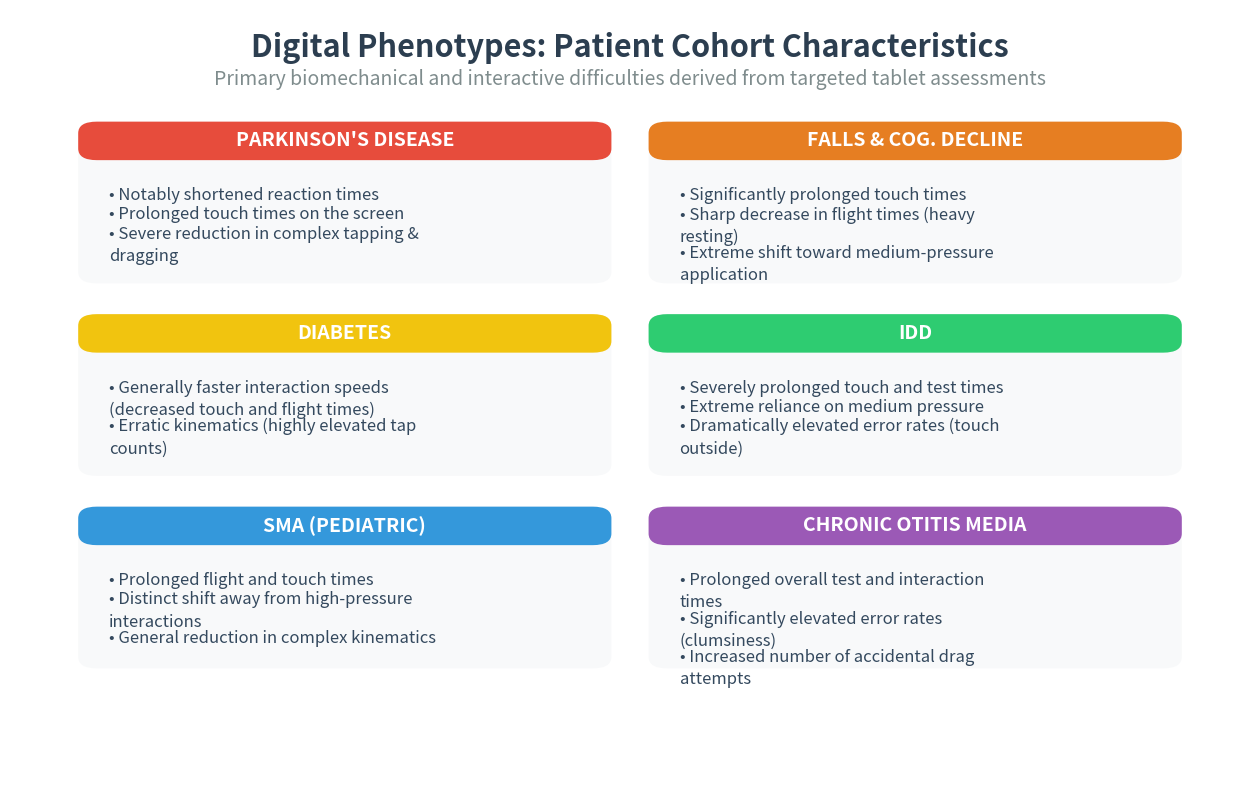

This figure's Python source:
import matplotlib.pyplot as plt
import matplotlib.patches as mpatches
from matplotlib.path import Path
import textwrap

def generate_cohort_infographic():
    print("Generating Clinical Cohort Profiles Infographic...")
    
    # 1. Define the Cohort Data
    cohorts = [
        {
            "name": "Parkinson's Disease",
            "color": "#e74c3c", # Red
            "traits": [
                "• Notably shortened reaction times",
                "• Prolonged touch times on the screen",
                "• Severe reduction in complex tapping & dragging"
            ]
        },
        {
            "name": "Falls & Cog. Decline",
            "color": "#e67e22", # Orange
            "traits": [
                "• Significantly prolonged touch times",
                "• Sharp decrease in flight times (heavy resting)",
                "• Extreme shift toward medium-pressure application"
            ]
        },
        {
            "name": "Diabetes",
            "color": "#f1c40f", # Yellow
            "traits": [
                "• Generally faster interaction speeds (decreased touch and flight times)",
                "• Erratic kinematics (highly elevated tap counts)"
            ]
        },
        {
            "name": "IDD",
            "color": "#2ecc71", # Green
            "traits": [
                "• Severely prolonged touch and test times",
                "• Extreme reliance on medium pressure",
                "• Dramatically elevated error rates (touch outside)"
            ]
        },
        {
            "name": "SMA (Pediatric)",
            "color": "#3498db", # Blue
            "traits": [
                "• Prolonged flight and touch times",
                "• Distinct shift away from high-pressure interactions",
                "• General reduction in complex kinematics"
            ]
        },
        {
            "name": "Chronic Otitis Media",
            "color": "#9b59b6", # Purple
            "traits": [
                "• Prolonged overall test and interaction times",
                "• Significantly elevated error rates (clumsiness)",
                "• Increased number of accidental drag attempts"
            ]
        }
    ]

    # 2. Setup the Figure
    fig, ax = plt.subplots(figsize=(16, 10))
    ax.set_xlim(0, 100)
    ax.set_ylim(0, 100)
    ax.axis('off') # Hide the grid and axes
    
    # Title
    plt.text(50, 95, "Digital Phenotypes: Patient Cohort Characteristics", 
             ha='center', va='center', fontsize=22, fontweight='bold', color='#2c3e50')
    plt.text(50, 91, "Primary biomechanical and interactive difficulties derived from targeted tablet assessments", 
             ha='center', va='center', fontsize=14, fontstyle='italic', color='#7f8c8d')

    # 3. Grid Layout Math (2 Columns, 3 Rows)
    card_width = 42
    card_height = 20
    x_starts = [6, 52] # X coordinates for Column 1 and Column 2
    y_starts = [65, 40, 15] # Y coordinates for Row 1, 2, 3
    
    # 4. Draw the Cards
    for i, cohort in enumerate(cohorts):
        col = i % 2
        row = i // 2
        
        x = x_starts[col]
        y = y_starts[row]
        
        # Draw Card Background (Light Grey with soft edge)
        bg_box = mpatches.FancyBboxPatch((x, y), card_width, card_height, 
                                         boxstyle="round,pad=0.5,rounding_size=1.5", 
                                         ec="none", fc="#f8f9fa", zorder=1)
        ax.add_patch(bg_box)
        
        # Draw Card Header Banner (Color Coded)
        header_box = mpatches.FancyBboxPatch((x, y + card_height - 4), card_width, 4, 
                                             boxstyle="round,pad=0.5,rounding_size=1.5", 
                                             ec="none", fc=cohort["color"], zorder=2)
        # To make the header flat on the bottom, we just draw a rectangle over the bottom rounded corners
        flat_bottom = mpatches.Rectangle((x, y + card_height - 4), card_width, 2, fc=cohort["color"], zorder=2)
        ax.add_patch(header_box)
        ax.add_patch(flat_bottom)
        
        # Add Header Text (Status Name)
        plt.text(x + card_width/2, y + card_height - 2, cohort["name"].upper(), 
                 ha='center', va='center', fontsize=14, fontweight='bold', color='white', zorder=3)
        
        # Add Bullet Points (Wrapped to fit the card)
        text_y = y + card_height - 8
        for trait in cohort["traits"]:
            # Wrap text so it doesn't spill out of the box
            wrapped_text = textwrap.fill(trait, width=45)
            plt.text(x + 2, text_y, wrapped_text, ha='left', va='top', 
                     fontsize=12, color='#34495e', zorder=3, linespacing=1.4)
            
            # Move down for the next bullet point based on how many lines this one took
            line_count = len(wrapped_text.split('\n'))
            text_y -= (line_count * 2.5)

    # 5. Save the Image
    output_filename = "Clinical_Profiles_Infographic.png"
    plt.savefig(output_filename, dpi=300, bbox_inches='tight', facecolor='white')
    print(f"Success! Saved beautiful infographic to '{output_filename}'")

if __name__ == "__main__":
    generate_cohort_infographic()
    
